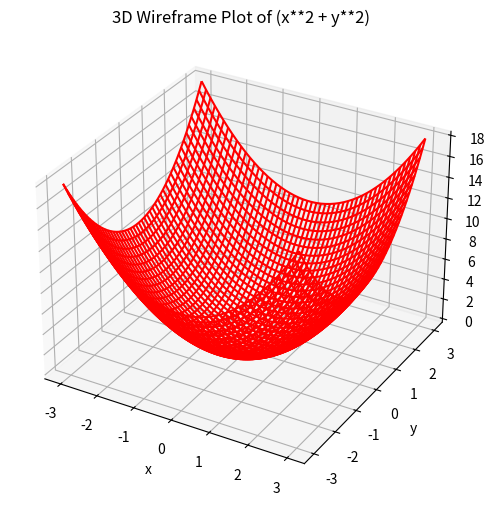

The script that saved this image:
import matplotlib.pyplot as plt
import numpy as np
from mpl_toolkits.mplot3d import Axes3D

x = np.linspace(-3, 3, 50)
y = np.linspace(-3, 3, 50)

X, Y = np.meshgrid(x, y)

Z = X**2 + Y**2

fig = plt.figure(figsize=(8,6))

ax = fig.add_subplot(111, projection="3d")

ax.plot_wireframe(X, Y, Z, color="red")

ax.set_title("3D Wireframe Plot of (x**2 + y**2)")
ax.set_xlabel("x")
ax.set_ylabel("y")
ax.set_zlabel("z")

plt.show()